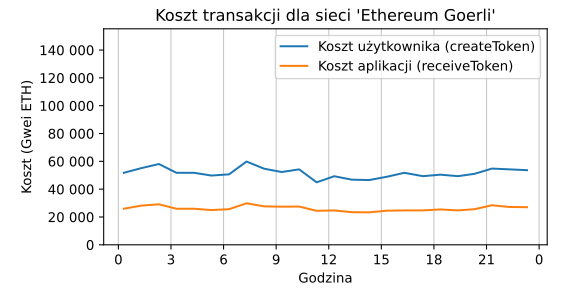

Values plotted in this chart, from the file beside it:
date, user_cost, app_cost
2022-07-31 00:18:40, 51761, 25946
2022-07-31 01:18:39, 55124, 28169
2022-07-31 02:18:40, 58080, 29113
2022-07-31 03:18:39, 51760, 25948
2022-07-31 04:18:39, 51765, 25942
2022-07-31 05:18:39, 49787, 24959
2022-07-31 06:18:40, 50649, 25596
2022-07-31 07:18:40, 59848, 29852
2022-07-31 08:18:40, 54718, 27637
2022-07-31 09:18:40, 52322, 27393
2022-07-31 10:18:40, 54223, 27495
2022-07-31 11:18:40, 44918, 24424
2022-07-31 12:18:40, 49294, 24713
2022-07-31 13:18:40, 46831, 23476
2022-07-31 14:18:40, 46557, 23338
2022-07-31 15:18:40, 48902, 24513
2022-07-31 16:18:40, 51758, 24714
2022-07-31 17:22:19, 49342, 24739
2022-07-31 18:22:18, 50414, 25407
2022-07-31 19:22:20, 49345, 24736
2022-07-31 20:18:40, 51020, 25577
2022-07-31 21:18:40, 54796, 28428
2022-07-31 22:18:40, 54225, 27182
2022-07-31 23:18:39, 53638, 27038
